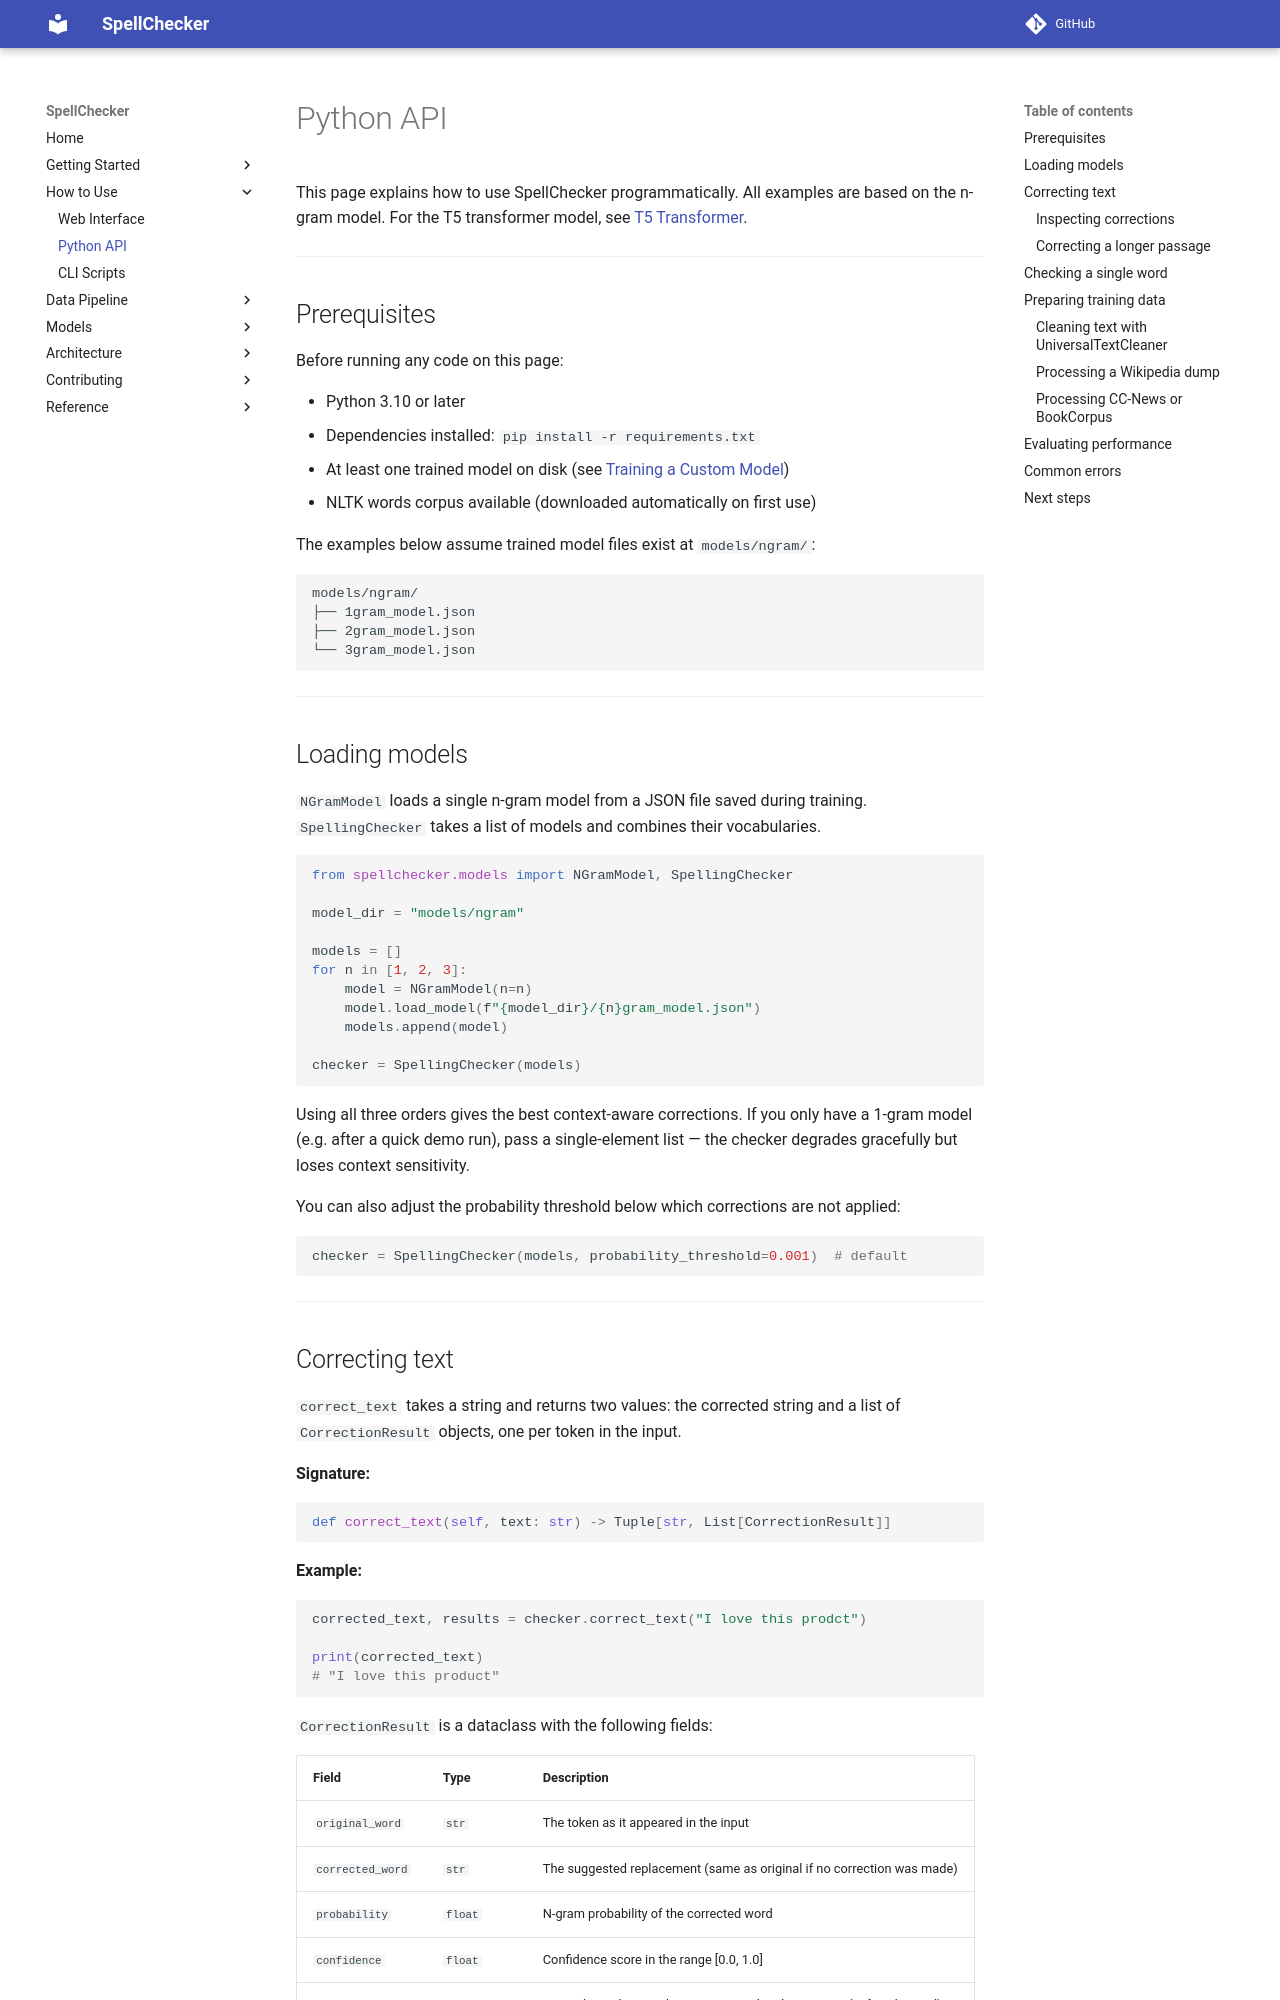

repository: StepanVagin/mkdocs-stepan-vagin · page: how-to/python-api/index.html · generator: mkdocs

# Python API

This page explains how to use SpellChecker programmatically. All examples are based
on the n-gram model. For the T5 transformer model, see
[T5 Transformer](../models/t5.md).

---

## Prerequisites

Before running any code on this page:

- Python 3.10 or later
- Dependencies installed: `pip install -r requirements.txt`
- At least one trained model on disk (see [Training a Custom Model](../models/custom-training.md))
- NLTK words corpus available (downloaded automatically on first use)

The examples below assume trained model files exist at `models/ngram/`:

```
models/ngram/
├── 1gram_model.json
├── 2gram_model.json
└── 3gram_model.json
```

---

## Loading models

`NGramModel` loads a single n-gram model from a JSON file saved during training.
`SpellingChecker` takes a list of models and combines their vocabularies.

```python
from spellchecker.models import NGramModel, SpellingChecker

model_dir = "models/ngram"

models = []
for n in [1, 2, 3]:
    model = NGramModel(n=n)
    model.load_model(f"{model_dir}/{n}gram_model.json")
    models.append(model)

checker = SpellingChecker(models)
```

Using all three orders gives the best context-aware corrections. If you only have
a 1-gram model (e.g. after a quick demo run), pass a single-element list — the
checker degrades gracefully but loses context sensitivity.

You can also adjust the probability threshold below which corrections are not applied:

```python
checker = SpellingChecker(models, probability_threshold=0.001)  # default
```

---

## Correcting text

`correct_text` takes a string and returns two values: the corrected string and a
list of `CorrectionResult` objects, one per token in the input.

**Signature:**
```python
def correct_text(self, text: str) -> Tuple[str, List[CorrectionResult]]
```

**Example:**
```python
corrected_text, results = checker.correct_text("I love this prodct")

print(corrected_text)
# "I love this product"
```

`CorrectionResult` is a dataclass with the following fields:

| Field | Type | Description |
|---|---|---|
| `original_word` | `str` | The token as it appeared in the input |
| `corrected_word` | `str` | The suggested replacement (same as original if no correction was made) |
| `probability` | `float` | N-gram probability of the corrected word |
| `confidence` | `float` | Confidence score in the range [0.0, 1.0] |
| `edit_distance` | `int` | Levenshtein distance between original and correction (0 if unchanged) |
